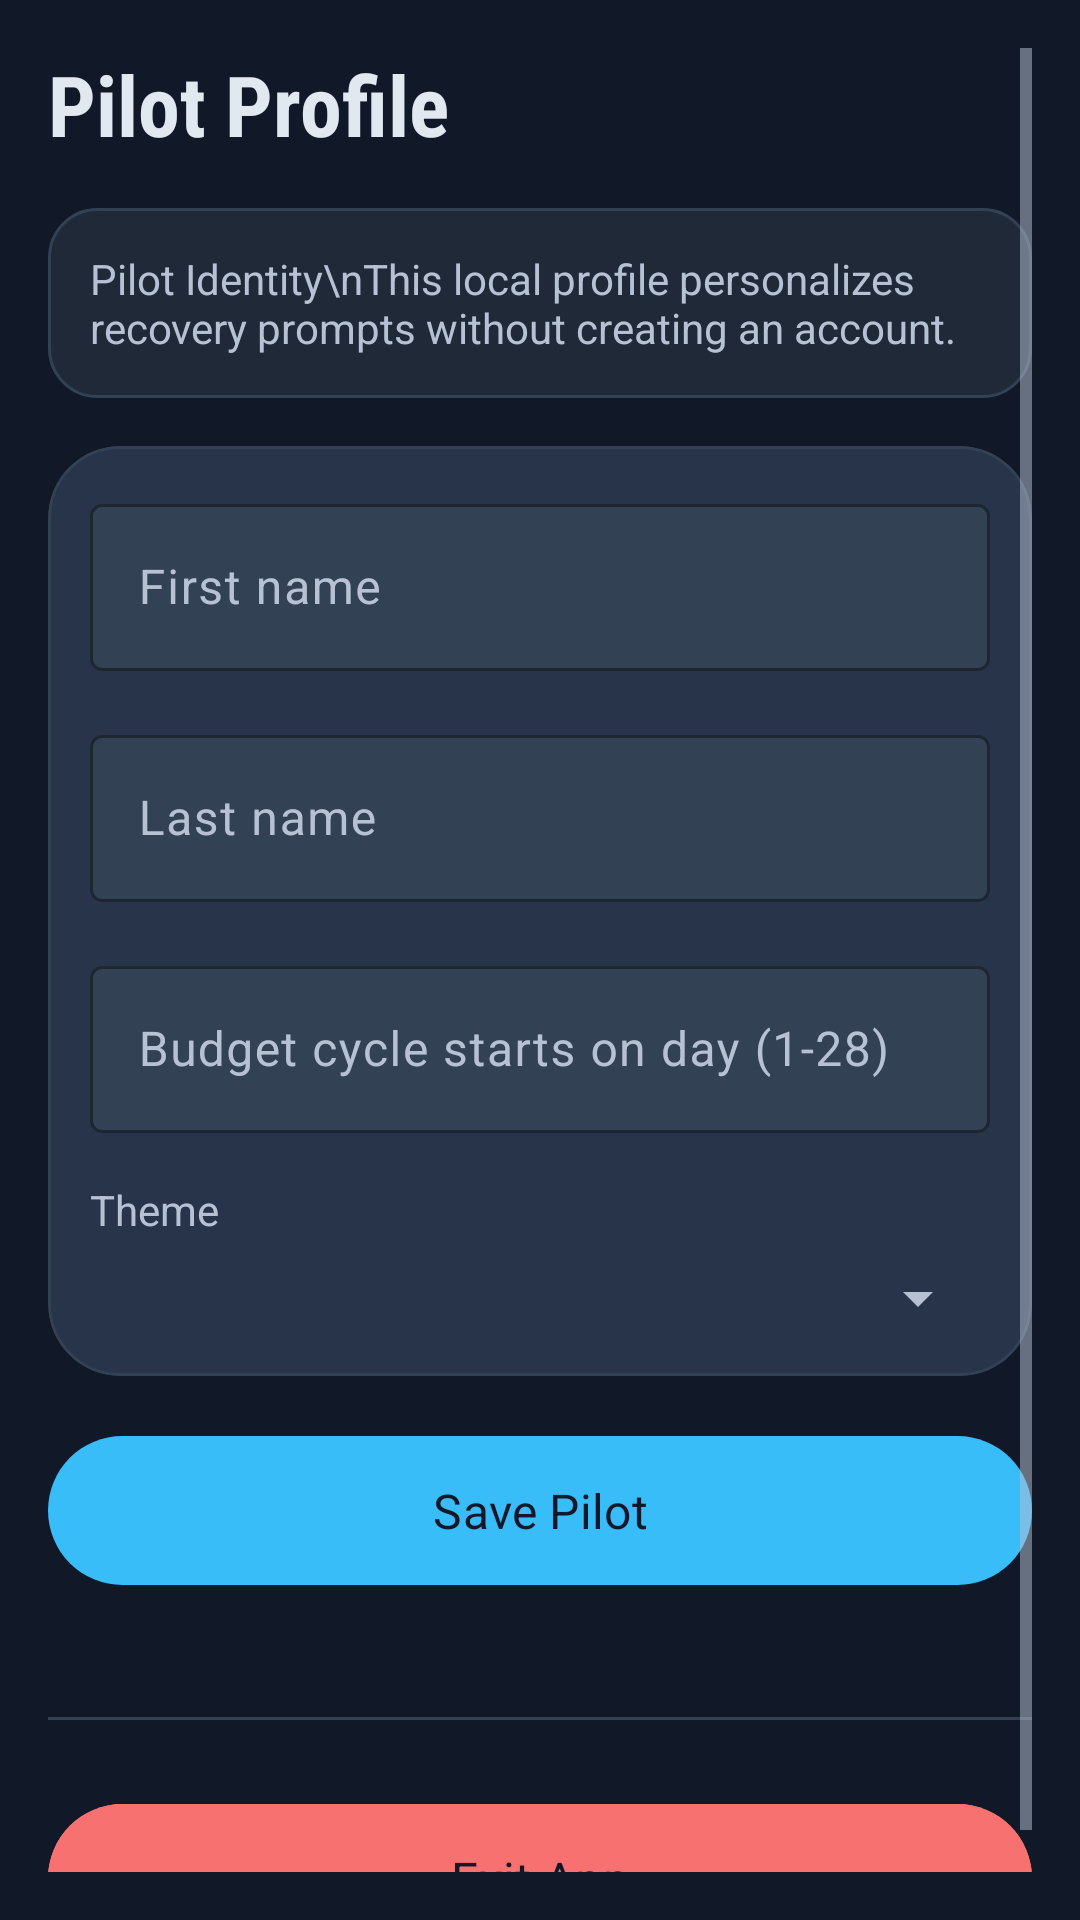

Write the Android layout XML for this screen, with the resource values it uses.
<!-- AndroidManifest.xml: application theme Theme.BudgetTracker -->
<!-- res/layout/fragment_profile.xml -->
<?xml version="1.0" encoding="utf-8"?>
<ScrollView xmlns:android="http://schemas.android.com/apk/res/android"
    xmlns:app="http://schemas.android.com/apk/res-auto"
    android:layout_width="match_parent"
    android:layout_height="match_parent"
    android:background="?attr/colorBackground"
    android:padding="16dp">

    <LinearLayout
        android:layout_width="match_parent"
        android:layout_height="wrap_content"
        android:orientation="vertical"
        android:gravity="center_horizontal">

        <TextView
            android:text="Pilot Profile"
            style="@style/RaText.ScreenTitle"
            android:layout_marginBottom="16dp"
            android:layout_width="match_parent"
            android:layout_height="wrap_content" />

        <TextView
            android:layout_width="match_parent"
            android:layout_height="wrap_content"
            android:layout_marginBottom="16dp"
            android:background="@drawable/ra_inner_panel_bg"
            android:padding="14dp"
            android:text="Pilot Identity\nThis local profile personalizes recovery prompts without creating an account."
            android:textColor="?attr/colorOnSurfaceVariant"
            android:textSize="14sp" />

        <com.google.android.material.card.MaterialCardView
            android:layout_width="match_parent"
            android:layout_height="wrap_content"
            android:layout_marginBottom="16dp"
            app:cardBackgroundColor="?attr/colorSurface"
            app:cardCornerRadius="24dp"
            app:cardElevation="0dp"
            app:strokeColor="?attr/colorOutline"
            app:strokeWidth="1dp">

            <LinearLayout
                android:layout_width="match_parent"
                android:layout_height="wrap_content"
                android:orientation="vertical"
                android:padding="14dp">

                <com.google.android.material.textfield.TextInputLayout
                    android:layout_width="match_parent"
                    android:layout_height="wrap_content"
                    android:layout_marginBottom="16dp"
                    android:hint="First name">

                    <com.google.android.material.textfield.TextInputEditText
                        android:id="@+id/edit_first_name"
                        android:layout_width="match_parent"
                        android:layout_height="wrap_content"
                        android:inputType="textPersonName"
                        android:textColor="?attr/colorOnSurface" />
                </com.google.android.material.textfield.TextInputLayout>

                <com.google.android.material.textfield.TextInputLayout
                    android:layout_width="match_parent"
                    android:layout_height="wrap_content"
                    android:hint="Last name">

                    <com.google.android.material.textfield.TextInputEditText
                        android:id="@+id/edit_last_name"
                        android:layout_width="match_parent"
                        android:layout_height="wrap_content"
                        android:inputType="textPersonName"
                        android:textColor="?attr/colorOnSurface" />
                </com.google.android.material.textfield.TextInputLayout>

                <com.google.android.material.textfield.TextInputLayout
                    android:layout_width="match_parent"
                    android:layout_height="wrap_content"
                    android:layout_marginTop="16dp"
                    android:hint="Budget cycle starts on day (1-28)">

                    <com.google.android.material.textfield.TextInputEditText
                        android:id="@+id/edit_budget_start_day"
                        android:layout_width="match_parent"
                        android:layout_height="wrap_content"
                        android:inputType="number"
                        android:textColor="?attr/colorOnSurface" />
                </com.google.android.material.textfield.TextInputLayout>

                <TextView
                    android:layout_width="match_parent"
                    android:layout_height="wrap_content"
                    android:layout_marginTop="16dp"
                    android:text="Theme"
                    android:textColor="?attr/colorOnSurfaceVariant" />

                <Spinner
                    android:id="@+id/spinner_theme"
                    android:layout_width="match_parent"
                    android:layout_height="wrap_content"
                    android:layout_marginTop="8dp" />

            </LinearLayout>
        </com.google.android.material.card.MaterialCardView>

        <com.google.android.material.button.MaterialButton
            android:id="@+id/btn_save_profile"
            android:layout_width="match_parent"
            android:layout_height="wrap_content"
            android:text="Save Pilot"
            android:textSize="16sp"
            android:padding="14dp"
            android:layout_marginBottom="16dp" />

        <View
            android:layout_width="match_parent"
            android:layout_height="1dp"
            android:background="?attr/colorOutline"
            android:layout_marginTop="24dp"
            android:layout_marginBottom="24dp" />

        <com.google.android.material.button.MaterialButton
            android:id="@+id/btn_exit_app"
            android:layout_width="match_parent"
            android:layout_height="wrap_content"
            android:text="Exit App"
            android:textSize="16sp"
            android:padding="14dp"
            android:backgroundTint="@color/ra_danger" />

    </LinearLayout>
</ScrollView>
<!-- resources referenced by this layout -->
<resources>
  <color name="ra_danger">#F87171</color>
  <!-- drawable ra_inner_panel_bg (drawable) -->
  <?xml version="1.0" encoding="utf-8"?>
  <shape xmlns:android="http://schemas.android.com/apk/res/android">
      <solid android:color="@color/ra_surface_deep" />
      <stroke
          android:width="1dp"
          android:color="@color/ra_border" />
      <corners android:radius="16dp" />
  </shape>
  <style name="RaText.ScreenTitle" parent="RaText">
          <item name="android:fontFamily">sans-serif-condensed</item>
          <item name="android:textSize">28sp</item>
          <item name="android:textStyle">bold</item>
          <item name="android:textColor">?attr/colorOnSurface</item>
      </style>
  <style name="Theme.BudgetTracker" parent="Theme.BudgetTracker.RecoveryArcade" />
  <color name="ra_surface_deep">#1F2937</color>
  <color name="ra_border">#334155</color>
  <style name="RaText">
          <item name="android:fontFamily">sans-serif</item>
          <item name="android:textColor">?attr/colorOnSurface</item>
      </style>
  <style name="Theme.BudgetTracker.RecoveryArcade" parent="Theme.Material3.DayNight.NoActionBar">
          <item name="android:fontFamily">sans-serif</item>
  
          
          <item name="android:windowLightStatusBar">false</item>
          <item name="android:windowLightNavigationBar">false</item>
  
          
          <item name="colorPrimary">@color/ra_primary</item>
          <item name="colorOnPrimary">@color/ra_bg</item>
          <item name="colorSecondary">@color/ra_primary_soft</item>
          <item name="colorOnSecondary">@color/ra_bg</item>
          <item name="colorSurface">@color/ra_surface_card</item>
          <item name="colorOnSurface">@color/ra_text</item>
          <item name="android:colorBackground">@color/ra_bg</item>
          <item name="android:windowBackground">@color/ra_bg</item>
  
          
          <item name="android:textColorPrimary">@color/ra_text</item>
          <item name="android:textColorSecondary">@color/ra_text_muted</item>
  
          
          <item name="colorOutline">@color/ra_border</item>
          <item name="colorOutlineVariant">@color/ra_border</item>
  
          <item name="colorError">@color/ra_danger</item>
          <item name="colorOnError">@color/ra_bg</item>
          <item name="colorSurfaceVariant">@color/ra_surface_elevated</item>
          <item name="colorOnSurfaceVariant">@color/ra_text_muted</item>
  
          
          <item name="textInputStyle">@style/RaTextInputLayout</item>
          <item name="editTextStyle">@style/RaEditText</item>
  
          
          <item name="floatingActionButtonStyle">@style/RaFab</item>
      </style>
  <color name="ra_primary">#38BDF8</color>
  <color name="ra_bg">#111827</color>
  <color name="ra_primary_soft">#7DD3FC</color>
  <color name="ra_surface_card">#273449</color>
  <color name="ra_text">#E2E8F0</color>
  <color name="ra_text_muted">#B6C2D4</color>
  <color name="ra_surface_elevated">#334155</color>
  <style name="RaTextInputLayout" parent="Widget.Material3.TextInputLayout.OutlinedBox">
          <item name="boxBackgroundColor">?attr/colorSurfaceVariant</item>
          <item name="boxStrokeColor">?attr/colorOutline</item>
          <item name="boxStrokeErrorColor">?attr/colorError</item>
          <item name="hintTextColor">?attr/colorOnSurfaceVariant</item>
          <item name="android:textColorHint">?attr/colorOnSurfaceVariant</item>
      </style>
  <style name="RaEditText" parent="Widget.Material3.TextInputEditText.OutlinedBox">
          <item name="android:textColor">?attr/colorOnSurface</item>
          <item name="android:textColorHint">?attr/colorOnSurfaceVariant</item>
          <item name="android:backgroundTint">@android:color/transparent</item>
      </style>
  <style name="RaFab" parent="Widget.Material3.FloatingActionButton.Primary">
          <item name="backgroundTint">?attr/colorPrimary</item>
          <item name="tint">?android:attr/colorBackground</item>
          <item name="rippleColor">?attr/colorSecondary</item>
      </style>
</resources>
